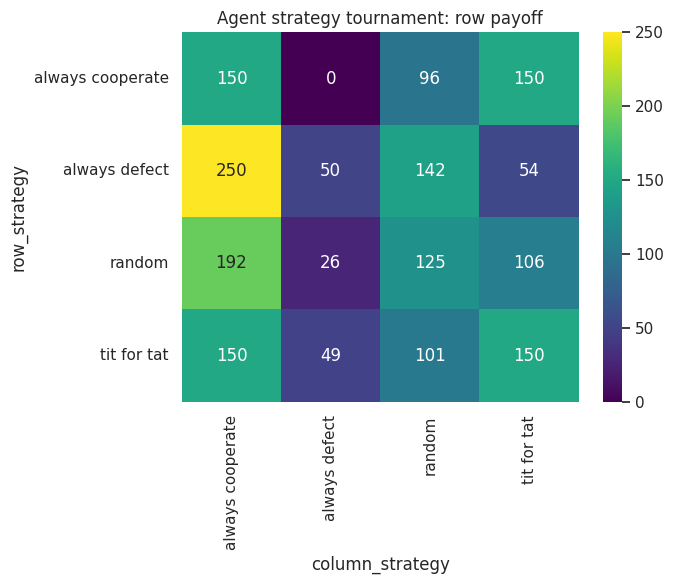

Reproduce this figure in Python.
import numpy as np
import pandas as pd
import matplotlib.pyplot as plt
import seaborn as sns
sns.set_theme(style='whitegrid')

payoffs = {('C','C'):(3,3), ('C','D'):(0,5), ('D','C'):(5,0), ('D','D'):(1,1)}
def score(a,b): return payoffs[(a,b)]

class Strategy:
    name = 'base'
    def move(self, own, other): raise NotImplementedError
class AlwaysCooperate(Strategy):
    name = 'always cooperate'
    def move(self, own, other): return 'C'
class AlwaysDefect(Strategy):
    name = 'always defect'
    def move(self, own, other): return 'D'
class TitForTat(Strategy):
    name = 'tit for tat'
    def move(self, own, other): return 'C' if not other else other[-1]
class RandomStrategy(Strategy):
    name = 'random'
    def move(self, own, other): return np.random.choice(['C','D'])

def match(s1, s2, rounds=50):
    h1, h2, p1, p2 = [], [], 0, 0
    for _ in range(rounds):
        a, b = s1.move(h1,h2), s2.move(h2,h1)
        x, y = score(a,b); h1.append(a); h2.append(b); p1 += x; p2 += y
    return p1, p2

strategies = [AlwaysCooperate(), AlwaysDefect(), TitForTat(), RandomStrategy()]
records=[]
for s1 in strategies:
    for s2 in strategies:
        p1,p2 = match(s1,s2)
        records.append({'row_strategy':s1.name,'column_strategy':s2.name,'row_payoff':p1,'column_payoff':p2})
df = pd.DataFrame(records)
df.pivot(index='row_strategy', columns='column_strategy', values='row_payoff')

sns.heatmap(df.pivot(index='row_strategy', columns='column_strategy', values='row_payoff'), annot=True, fmt='.0f', cmap='viridis')
plt.title('Agent strategy tournament: row payoff');
